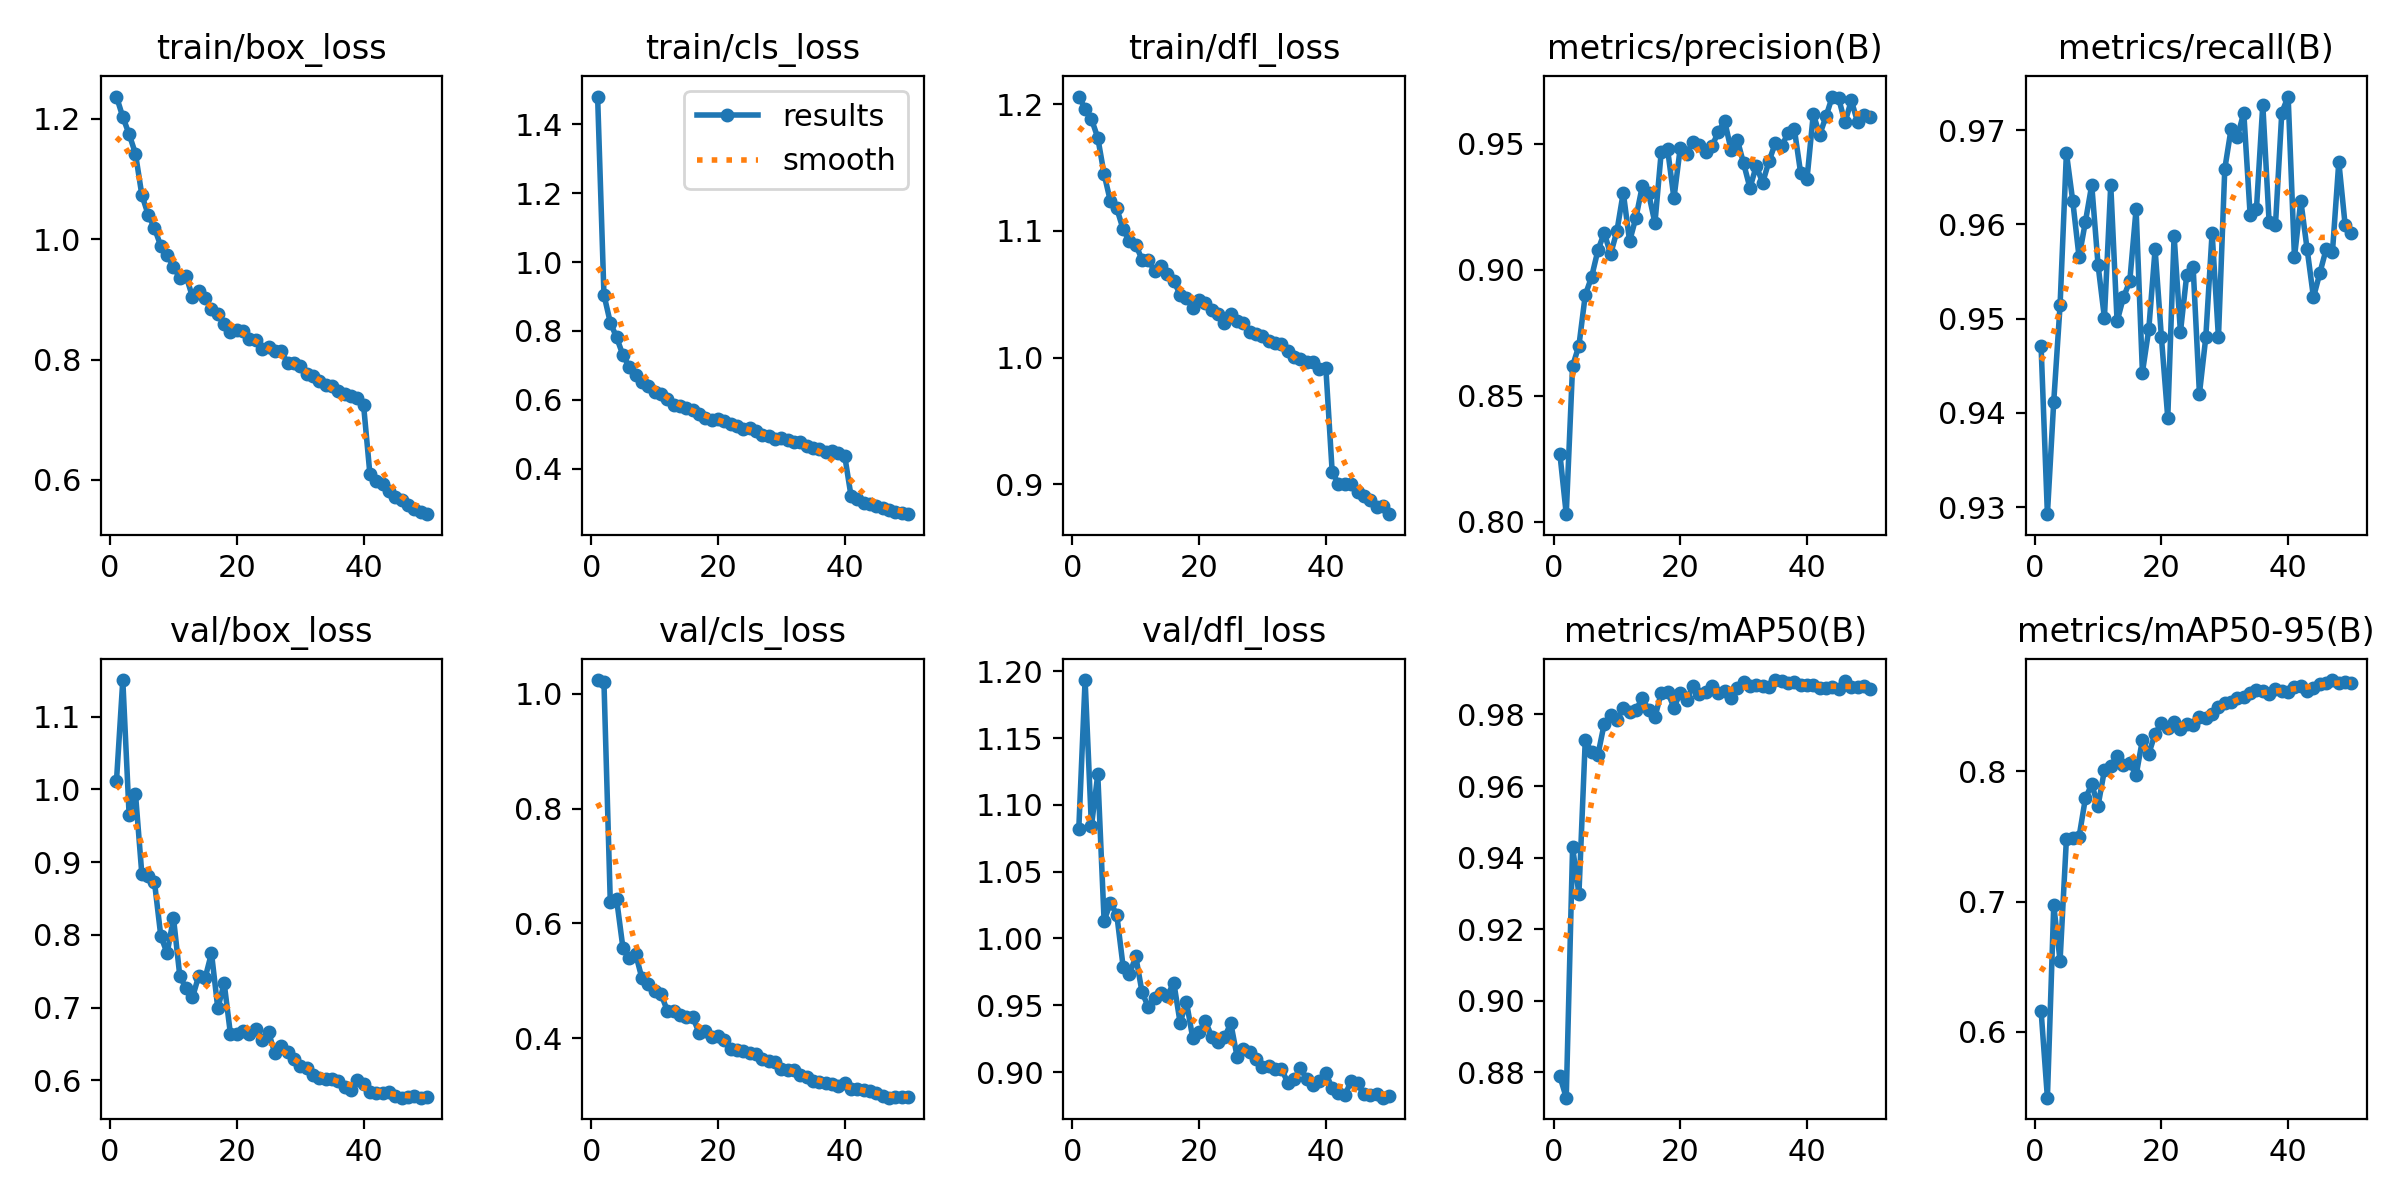

The table this chart was drawn from, first rows:
epoch, time, train/box_loss, train/cls_loss, train/dfl_loss, metrics/precision(B), metrics/recall(B), metrics/mAP50(B), metrics/mAP50-95(B), val/box_loss, val/cls_loss, val/dfl_loss, lr/pg0, lr/pg1, lr/pg2
1, 3362, 1.237, 1.48, 1.206, 0.8269, 0.9471, 0.8788, 0.6164, 1.011, 1.024, 1.082, 0.0006656, 0.0006656, 0.0006656
2, 6693, 1.203, 0.905, 1.196, 0.803, 0.9292, 0.8729, 0.5495, 1.15, 1.02, 1.194, 0.001306, 0.001306, 0.001306
3, 10019, 1.175, 0.8246, 1.188, 0.8618, 0.9412, 0.9429, 0.6971, 0.9642, 0.6379, 1.084, 0.00192, 0.00192, 0.00192
4, 13344, 1.142, 0.7813, 1.173, 0.8699, 0.9514, 0.9298, 0.6547, 0.9941, 0.6417, 1.123, 0.001881, 0.001881, 0.001881
5, 16677, 1.074, 0.7298, 1.145, 0.89, 0.9676, 0.9728, 0.7481, 0.8841, 0.557, 1.013, 0.001842, 0.001842, 0.001842
6, 20005, 1.041, 0.6958, 1.123, 0.8972, 0.9625, 0.9695, 0.7489, 0.8815, 0.5398, 1.027, 0.001802, 0.001802, 0.001802
7, 23377, 1.018, 0.6723, 1.118, 0.9078, 0.9565, 0.9687, 0.7498, 0.8726, 0.5467, 1.018, 0.001762, 0.001762, 0.001762
8, 26719, 0.9887, 0.6521, 1.101, 0.9147, 0.9603, 0.9775, 0.7794, 0.7984, 0.5043, 0.979, 0.001723, 0.001723, 0.001723
9, 30075, 0.9737, 0.6399, 1.092, 0.9062, 0.9642, 0.9798, 0.79, 0.7748, 0.495, 0.9731, 0.001683, 0.001683, 0.001683
10, 33396, 0.9544, 0.6244, 1.089, 0.9154, 0.9557, 0.9785, 0.7737, 0.8234, 0.4816, 0.9865, 0.001644, 0.001644, 0.001644
11, 36750, 0.9353, 0.6159, 1.077, 0.9307, 0.9501, 0.9819, 0.8009, 0.7434, 0.4775, 0.9596, 0.001604, 0.001604, 0.001604
12, 40075, 0.9385, 0.6022, 1.077, 0.9114, 0.9642, 0.9806, 0.8038, 0.7265, 0.4479, 0.9485, 0.001564, 0.001564, 0.001564
13, 43394, 0.9042, 0.584, 1.068, 0.9207, 0.9497, 0.9813, 0.8121, 0.7141, 0.4473, 0.9558, 0.001525, 0.001525, 0.001525
14, 46753, 0.914, 0.5814, 1.072, 0.9332, 0.9523, 0.9845, 0.8053, 0.7442, 0.441, 0.9595, 0.001485, 0.001485, 0.001485
15, 50106, 0.9018, 0.5772, 1.066, 0.9304, 0.954, 0.9813, 0.8065, 0.7409, 0.4369, 0.9572, 0.001446, 0.001446, 0.001446
16, 53460, 0.8841, 0.5715, 1.06, 0.9186, 0.9616, 0.9793, 0.797, 0.775, 0.4377, 0.967, 0.001406, 0.001406, 0.001406
17, 56808, 0.8757, 0.5582, 1.05, 0.947, 0.9443, 0.9861, 0.8242, 0.699, 0.4094, 0.9369, 0.001366, 0.001366, 0.001366
18, 60141, 0.8589, 0.5467, 1.047, 0.9478, 0.9488, 0.9863, 0.8135, 0.7339, 0.4118, 0.9524, 0.001327, 0.001327, 0.001327
19, 63492, 0.8453, 0.5424, 1.039, 0.9284, 0.9574, 0.9819, 0.8287, 0.6632, 0.4023, 0.9253, 0.001287, 0.001287, 0.001287
20, 66829, 0.8491, 0.5453, 1.045, 0.9485, 0.948, 0.9861, 0.8373, 0.664, 0.404, 0.9299, 0.001248, 0.001248, 0.001248
21, 70172, 0.8482, 0.5397, 1.043, 0.9461, 0.9395, 0.9841, 0.8331, 0.6683, 0.3974, 0.9378, 0.001208, 0.001208, 0.001208
22, 73506, 0.8334, 0.5295, 1.038, 0.951, 0.9588, 0.988, 0.8377, 0.6636, 0.3808, 0.9265, 0.001168, 0.001168, 0.001168
23, 76855, 0.8326, 0.5238, 1.034, 0.9496, 0.9486, 0.9858, 0.8323, 0.6704, 0.3797, 0.9221, 0.001129, 0.001129, 0.001129
24, 80177, 0.8177, 0.5149, 1.028, 0.9467, 0.9547, 0.9861, 0.8364, 0.6557, 0.3782, 0.926, 0.001089, 0.001089, 0.001089
25, 83524, 0.8208, 0.5175, 1.035, 0.9492, 0.9555, 0.988, 0.8353, 0.6664, 0.3746, 0.9365, 0.00105, 0.00105, 0.00105
26, 86840, 0.8138, 0.5104, 1.029, 0.9546, 0.942, 0.9861, 0.8421, 0.6377, 0.372, 0.9113, 0.00101, 0.00101, 0.00101
27, 90196, 0.8136, 0.4995, 1.027, 0.9592, 0.948, 0.9865, 0.8412, 0.647, 0.3633, 0.9175, 0.0009704, 0.0009704, 0.0009704
28, 93540, 0.7948, 0.4944, 1.02, 0.9478, 0.9591, 0.9847, 0.8441, 0.6386, 0.3609, 0.9151, 0.0009308, 0.0009308, 0.0009308
29, 96882, 0.7941, 0.4857, 1.018, 0.9517, 0.948, 0.9875, 0.8497, 0.6295, 0.3588, 0.9099, 0.0008912, 0.0008912, 0.0008912
30, 100204, 0.7884, 0.489, 1.017, 0.9422, 0.9659, 0.989, 0.8528, 0.6195, 0.3467, 0.9038, 0.0008516, 0.0008516, 0.0008516
31, 103545, 0.7754, 0.4851, 1.013, 0.9325, 0.9702, 0.9881, 0.853, 0.6174, 0.3443, 0.9049, 0.000812, 0.000812, 0.000812
32, 106892, 0.7728, 0.4793, 1.012, 0.9413, 0.9693, 0.9881, 0.8561, 0.6074, 0.3445, 0.9025, 0.0007724, 0.0007724, 0.0007724
33, 110242, 0.7647, 0.4766, 1.011, 0.9345, 0.9719, 0.988, 0.8573, 0.6034, 0.3353, 0.9023, 0.0007328, 0.0007328, 0.0007328
34, 113561, 0.7584, 0.4651, 1.005, 0.9431, 0.961, 0.9878, 0.8598, 0.6022, 0.3331, 0.892, 0.0006932, 0.0006932, 0.0006932
35, 116908, 0.7553, 0.4612, 1, 0.9503, 0.9617, 0.9896, 0.8626, 0.6027, 0.3262, 0.8948, 0.0006536, 0.0006536, 0.0006536
36, 120225, 0.7483, 0.4577, 0.9985, 0.9491, 0.9727, 0.9893, 0.8617, 0.5988, 0.324, 0.9027, 0.000614, 0.000614, 0.000614
37, 123566, 0.7433, 0.4491, 0.9967, 0.9543, 0.9602, 0.9888, 0.8597, 0.5916, 0.3222, 0.895, 0.0005744, 0.0005744, 0.0005744
38, 126897, 0.7385, 0.4509, 0.9963, 0.956, 0.9599, 0.989, 0.8635, 0.5875, 0.3205, 0.8904, 0.0005348, 0.0005348, 0.0005348
39, 130305, 0.7352, 0.4469, 0.991, 0.9385, 0.9719, 0.9884, 0.8614, 0.6, 0.3174, 0.8933, 0.0004952, 0.0004952, 0.0004952
40, 133673, 0.7249, 0.4384, 0.9919, 0.9361, 0.9736, 0.9884, 0.8606, 0.5951, 0.3221, 0.8991, 0.0004556, 0.0004556, 0.0004556
41, 136941, 0.6104, 0.3216, 0.91, 0.9619, 0.9565, 0.9883, 0.8645, 0.5836, 0.3109, 0.8879, 0.000416, 0.000416, 0.000416
42, 140204, 0.5986, 0.3114, 0.9, 0.9536, 0.9625, 0.9874, 0.8657, 0.5822, 0.3116, 0.8846, 0.0003764, 0.0003764, 0.0003764
43, 143491, 0.5927, 0.3019, 0.8999, 0.9609, 0.9574, 0.9874, 0.8617, 0.5824, 0.3103, 0.8825, 0.0003368, 0.0003368, 0.0003368
44, 146750, 0.5811, 0.297, 0.9002, 0.9688, 0.9523, 0.9877, 0.8642, 0.5847, 0.3079, 0.8935, 0.0002972, 0.0002972, 0.0002972
45, 150034, 0.5712, 0.2923, 0.8935, 0.968, 0.9548, 0.9872, 0.8674, 0.579, 0.3041, 0.8915, 0.0002576, 0.0002576, 0.0002576
46, 153299, 0.5659, 0.2857, 0.8905, 0.9585, 0.9574, 0.9892, 0.868, 0.5764, 0.2997, 0.8833, 0.000218, 0.000218, 0.000218
47, 156589, 0.5583, 0.2803, 0.8878, 0.9673, 0.9571, 0.9875, 0.8701, 0.5779, 0.2965, 0.8832, 0.0001784, 0.0001784, 0.0001784
48, 159864, 0.5517, 0.2762, 0.8823, 0.9586, 0.9667, 0.9877, 0.868, 0.5787, 0.2977, 0.8836, 0.0001388, 0.0001388, 0.0001388
49, 163137, 0.546, 0.2709, 0.8829, 0.9616, 0.9599, 0.988, 0.8688, 0.5764, 0.297, 0.8808, 9.92e-05, 9.92e-05, 9.92e-05
50, 166418, 0.5428, 0.2685, 0.8764, 0.9605, 0.9591, 0.9872, 0.8681, 0.5779, 0.2969, 0.8823, 5.96e-05, 5.96e-05, 5.96e-05
